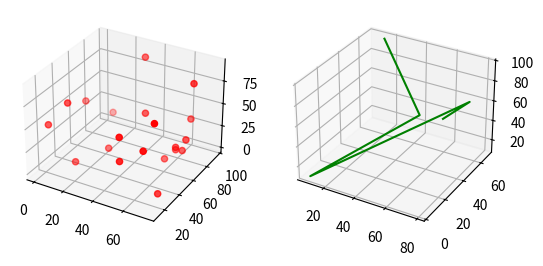

Generate this figure with matplotlib:
import matplotlib.pyplot as plt
import numpy as np
from mpl_toolkits.mplot3d import Axes3D

ax = plt.subplot(121, projection="3d")

x = (100 - 0) * np.random.rand(20) + 0
y = (100 - 0) * np.random.rand(20) + 0
z = (100 - 0) * np.random.rand(20) + 0
ax.scatter(x, y, z, c="r")

ax = plt.subplot(122, projection="3d")

x = (100 - 0) * np.random.rand(5) + 0
y = (100 - 0) * np.random.rand(5) + 0
z = (100 - 0) * np.random.rand(5) + 0
ax.plot(x, y, z, c="g")

plt.show()
